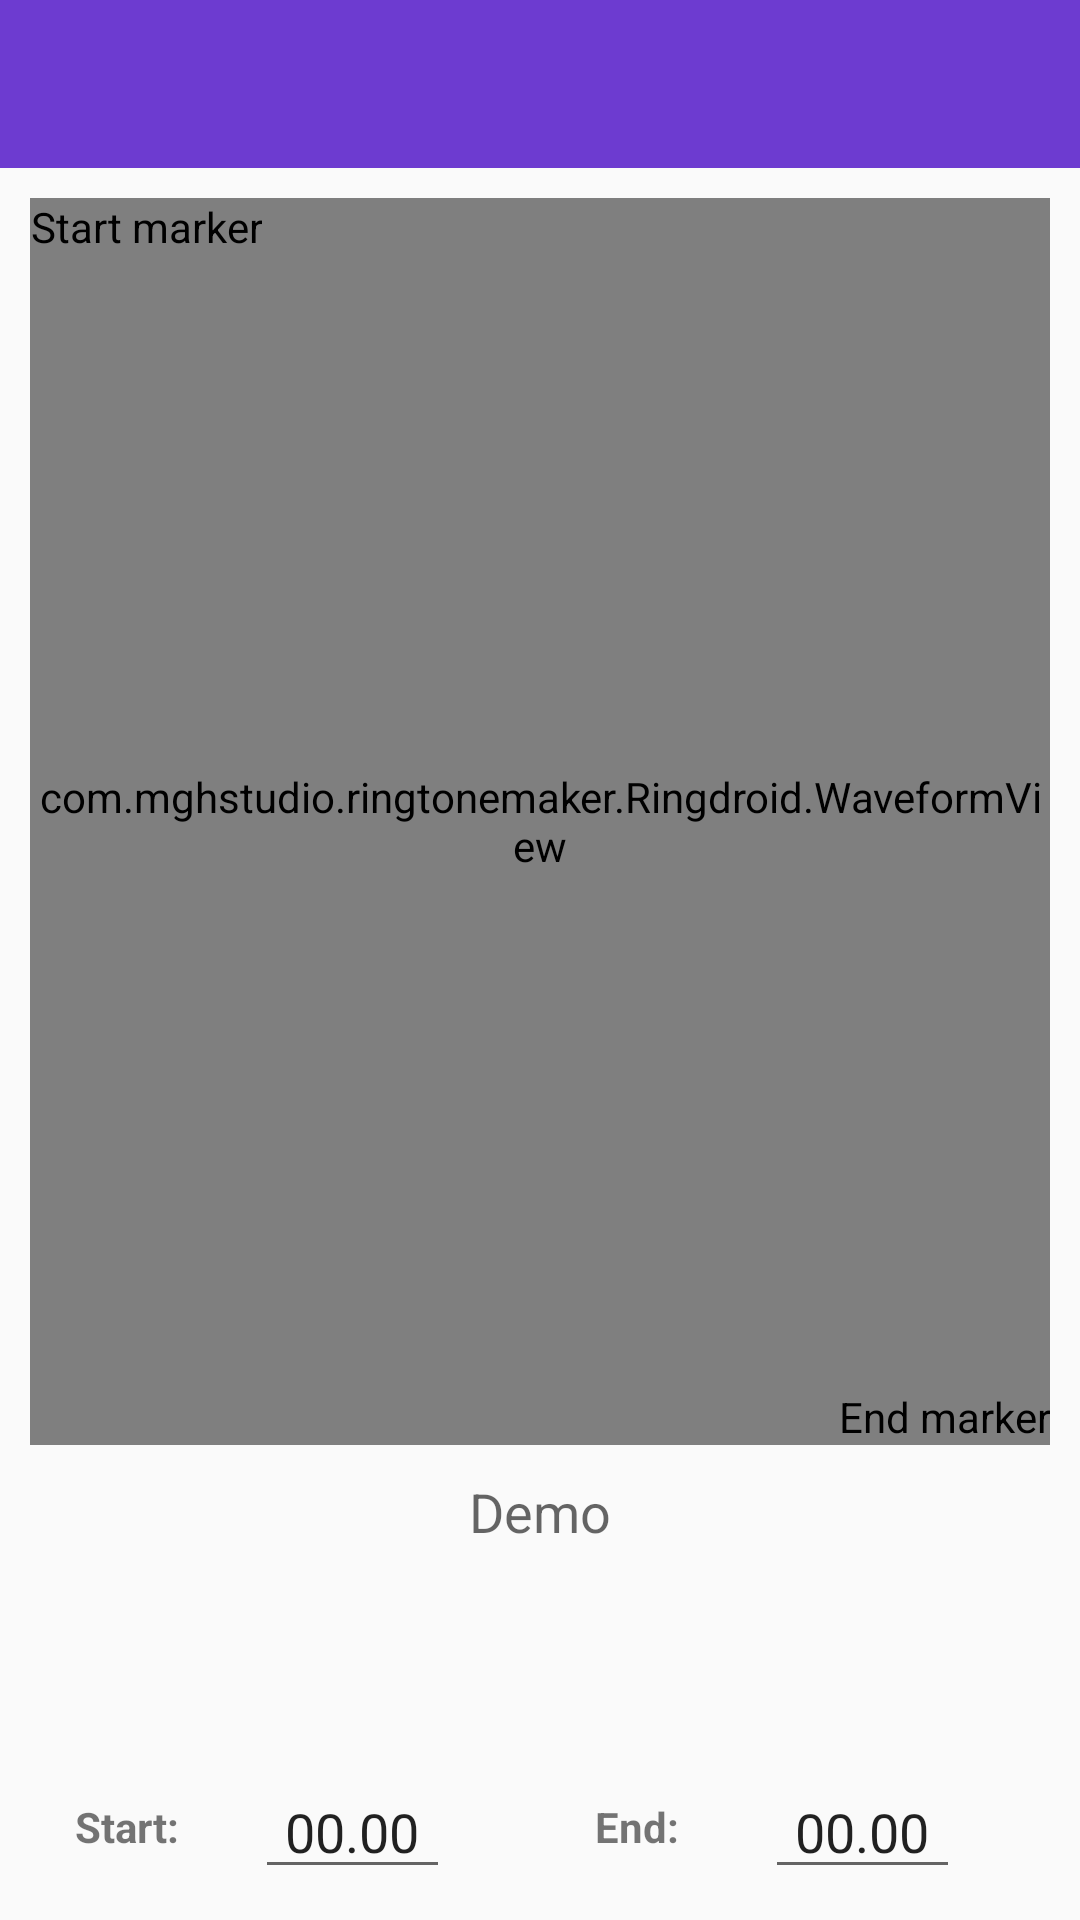

The Android layout XML behind this screen, and the referenced resources:
<!-- AndroidManifest.xml: application theme AppTheme -->
<!-- res/layout/editor.xml -->
<?xml version="1.0" encoding="utf-8"?>
<RelativeLayout xmlns:android="http://schemas.android.com/apk/res/android"
                xmlns:app="http://schemas.android.com/apk/res-auto"
                android:layout_width="fill_parent"
                android:layout_height="fill_parent"
                android:orientation="vertical">

    <LinearLayout
        android:layout_width="fill_parent"
        android:layout_height="fill_parent"
        android:layout_alignParentLeft="true"
        android:layout_alignParentStart="true"
        android:layout_alignParentTop="true"
        android:orientation="vertical">


        <android.support.design.widget.AppBarLayout
            android:layout_width="match_parent"
            android:layout_height="wrap_content"
            android:theme="@style/AppTheme.AppBarOverlay">

            <android.support.v7.widget.Toolbar
                android:id="@+id/toolbar"
                android:layout_width="match_parent"
                android:layout_height="?attr/actionBarSize"
                android:background="?attr/colorPrimary"
                android:contentInsetStart="0dp"
                app:contentInsetStart="0dp"
                app:popupTheme="@style/AppTheme.PopupOverlay">

            </android.support.v7.widget.Toolbar>
        </android.support.design.widget.AppBarLayout>

        <LinearLayout
            android:layout_width="match_parent"
            android:layout_height="0px"
            android:layout_margin="10dp"
            android:layout_weight="1"
            >

            <RelativeLayout
                android:layout_width="wrap_content"
                android:layout_height="match_parent">

                <com.mghstudio.ringtonemaker.Ringdroid.WaveformView
                    android:id="@+id/waveform"
                    android:layout_width="fill_parent"
                    android:layout_height="fill_parent"/>

                <com.mghstudio.ringtonemaker.Ringdroid.MarkerView
                    android:id="@+id/endmarker"
                    android:layout_width="wrap_content"
                    android:layout_height="wrap_content"
                    android:layout_alignParentBottom="true"
                    android:layout_alignParentRight="true"
                    android:background="?selectableItemBackgroundBorderless"
                    android:contentDescription="@string/end_marker"
                    android:nextFocusDown="@+id/info"
                    android:nextFocusUp="@+id/startmarker"
                    android:src="@drawable/end_dragger"/>

                <com.mghstudio.ringtonemaker.Ringdroid.MarkerView
                    android:id="@+id/startmarker"
                    android:layout_width="wrap_content"
                    android:layout_height="wrap_content"
                    android:layout_alignParentLeft="true"
                    android:layout_alignParentTop="true"
                    android:background="?selectableItemBackgroundBorderless"
                    android:contentDescription="@string/start_marker"
                    android:nextFocusDown="@+id/endmarker"
                    android:src="@drawable/start_dragger"/>

            </RelativeLayout>
        </LinearLayout>

        <TextView
            android:id="@+id/info"
            android:layout_width="fill_parent"
            android:layout_height="wrap_content"
            android:gravity="center"
            android:nextFocusDown="@+id/play"
            android:nextFocusUp="@+id/endmarker"
            android:text="Demo"
            android:textAppearance="?android:attr/textAppearanceMedium"
            />

        <LinearLayout
            android:layout_width="fill_parent"
            android:layout_height="62dip"
            android:gravity="center">

            <ImageButton
                android:id="@+id/rew"
                style="@android:style/MediaButton"
                android:layout_width="64dip"
                android:layout_height="52dip"
                android:layout_marginBottom="6dip"
                android:layout_marginTop="6dip"
                android:background="?selectableItemBackgroundBorderless"
                android:contentDescription="@string/rewind"
                app:srcCompat="@drawable/skip_backward" />

            <ImageButton
                android:id="@+id/play"
                style="@android:style/MediaButton"
                android:layout_width="71dip"
                android:layout_height="52dip"
                android:layout_marginBottom="6dip"
                android:layout_marginTop="6dip"
                android:background="?selectableItemBackgroundBorderless"
                android:contentDescription="@string/play"
                app:srcCompat="@drawable/play" />

            <ImageButton
                android:id="@+id/ffwd"
                style="@android:style/MediaButton"
                android:layout_width="64dip"
                android:layout_height="52dip"
                android:layout_marginBottom="6dip"
                android:layout_marginRight="5dip"
                android:layout_marginTop="6dip"
                android:background="?selectableItemBackgroundBorderless"
                android:contentDescription="@string/ffwd"
                app:srcCompat="@drawable/skip_forward" />

        </LinearLayout>

        <LinearLayout
            android:layout_width="fill_parent"
            android:layout_height="62dip"
            android:gravity="center"
            android:orientation="horizontal"
            android:paddingLeft="10dp"
            android:paddingRight="10dp">

            <TextView
                android:id="@+id/mark_start"
                android:layout_width="0dp"
                android:layout_height="31dip"
                android:layout_weight="1"
                android:clickable="true"
                android:gravity="center"
                android:labelFor="@+id/starttext"
                android:text="@string/start_label"
                android:textSize="14sp"
                android:textStyle="bold"/>

            <EditText
                android:id="@+id/starttext"
                android:layout_width="0dp"
                android:layout_height="wrap_content"
                android:layout_marginLeft="10dip"
                android:layout_marginRight="30dip"
                android:layout_weight="1"
                android:gravity="center"
                android:inputType="number|numberDecimal"
                android:maxLines="1"
                android:singleLine="true"
                android:text="00.00"
                android:textColorHint="@color/white"
                />

            <TextView
                android:id="@+id/mark_end"
                android:layout_width="0dp"
                android:layout_height="31dip"
                android:layout_weight="1"
                android:clickable="true"
                android:gravity="center"
                android:labelFor="@+id/endtext"
                android:text="@string/end_label"
                android:textSize="14sp"
                android:textStyle="bold"/>

            <EditText
                android:id="@+id/endtext"
                android:layout_width="0dp"
                android:layout_height="wrap_content"
                android:layout_marginLeft="10dip"
                android:layout_marginRight="30dip"
                android:layout_weight="1"
                android:gravity="center"
                android:inputType="number|numberDecimal"
                android:maxLines="1"
                android:singleLine="true"
                android:text="00.00"
                android:textColorHint="@color/white"/>
        </LinearLayout>
    </LinearLayout>
</RelativeLayout>
<!-- resources referenced by this layout -->
<resources>
  <color name="white">#ffffff</color>
  <string name="end_label">End:</string>
  <string name="end_marker">End marker</string>
  <string name="ffwd">Fast forward</string>
  <string name="play">play</string>
  <string name="rewind">Rewind</string>
  <string name="start_label">Start:</string>
  <string name="start_marker">Start marker</string>
  <style name="AppTheme.AppBarOverlay" parent="ThemeOverlay.AppCompat.Dark.ActionBar" />
  <style name="AppTheme.PopupOverlay" parent="ThemeOverlay.AppCompat.Light" />
  <style name="AppTheme" parent="Theme.AppCompat.Light.DarkActionBar">
          <item name="colorPrimary">@color/colorPrimary</item>
          <item name="colorPrimaryDark">@color/colorPrimaryDark</item>
          <item name="colorAccent">@color/cardview_dark_background</item>
          <item name="android:windowDisablePreview">true</item>
      </style>
  <color name="colorPrimary">#6d3bd0</color>
  <color name="colorPrimaryDark">#522BA0</color>
</resources>
